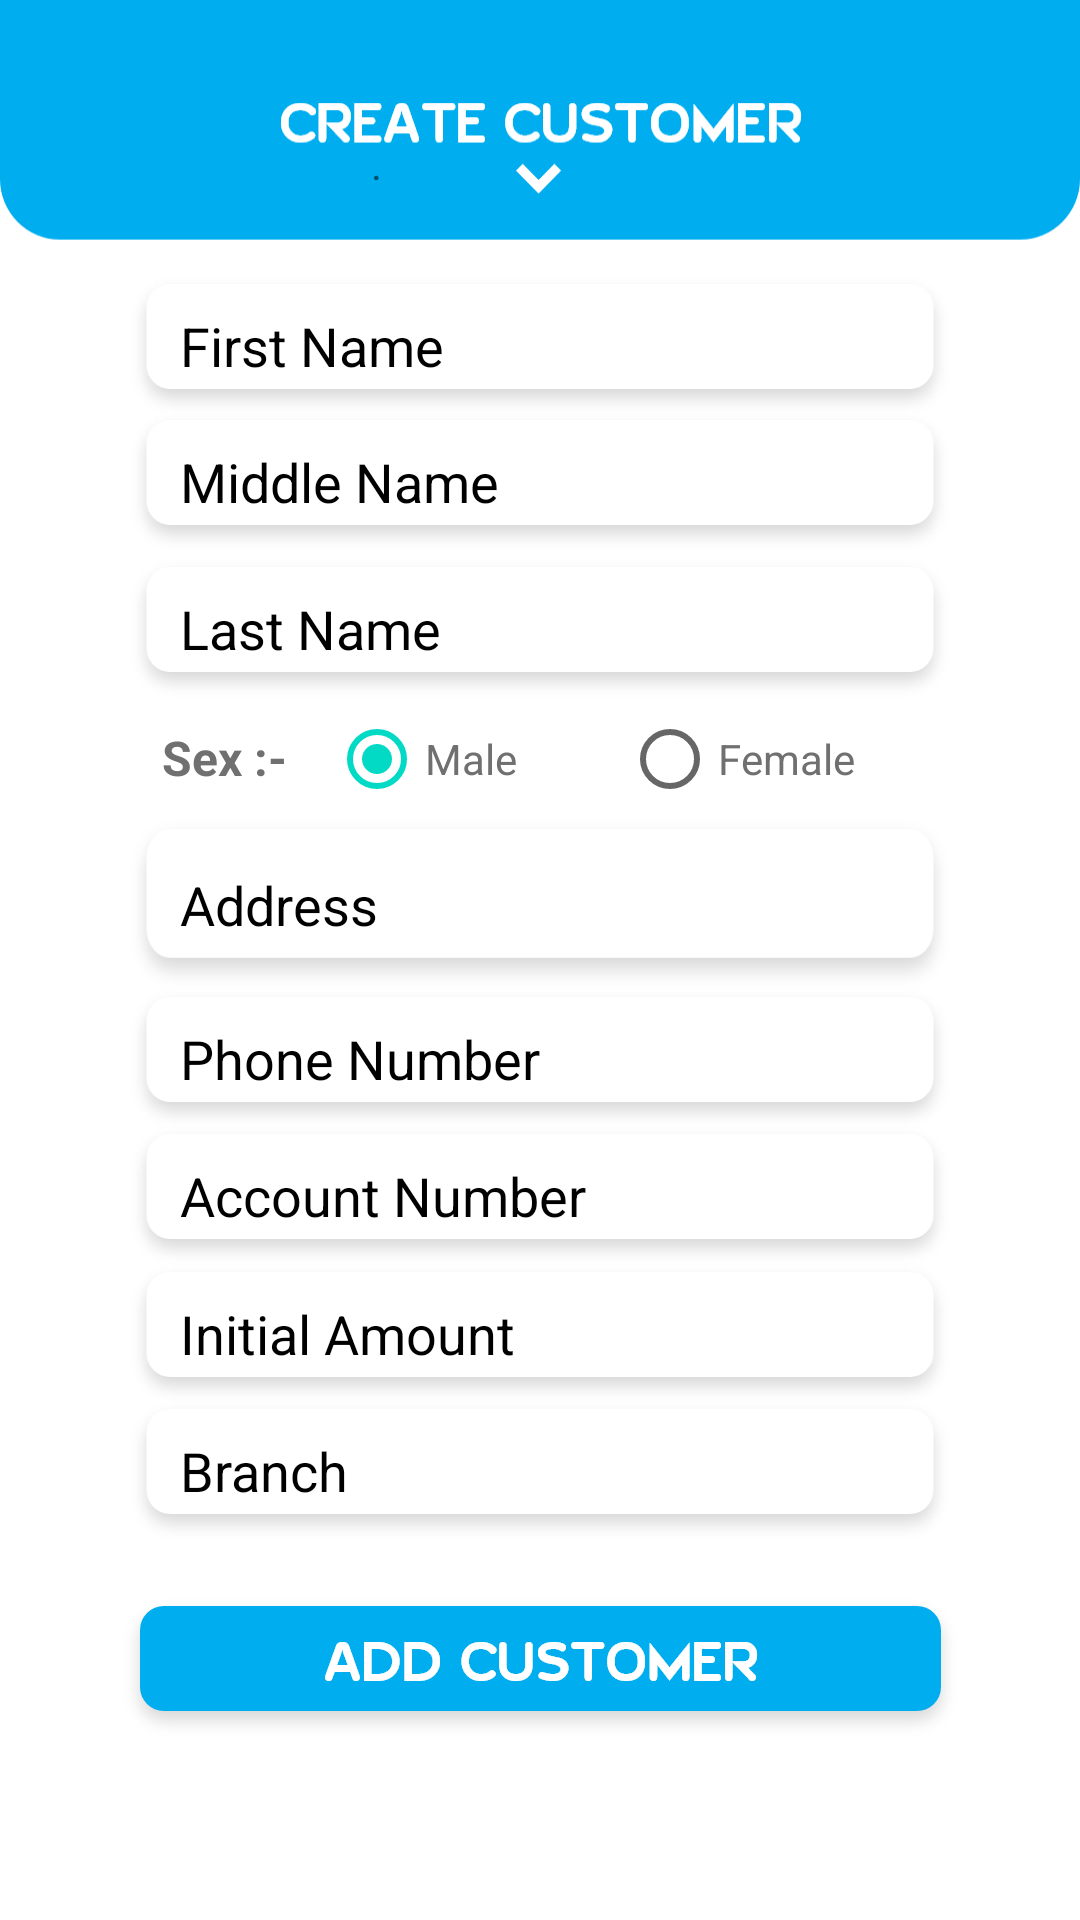

The Android layout XML behind this screen, and the referenced resources:
<!-- AndroidManifest.xml: application theme Theme.Coop_Agent -->
<!-- res/layout/activity_create.xml -->
<?xml version="1.0" encoding="utf-8"?>
<androidx.constraintlayout.widget.ConstraintLayout xmlns:android="http://schemas.android.com/apk/res/android"
    xmlns:app="http://schemas.android.com/apk/res-auto"
    xmlns:tools="http://schemas.android.com/tools"
    android:layout_width="match_parent"
    android:layout_height="match_parent"
    android:background="@drawable/create"
    tools:context=".Create">

    <TextView
        android:id="@+id/create_back"
        android:layout_width="113dp"
        android:layout_height="25dp"
        android:text="."
        app:layout_constraintBottom_toBottomOf="parent"
        app:layout_constraintEnd_toEndOf="parent"
        app:layout_constraintStart_toStartOf="parent"
        app:layout_constraintTop_toTopOf="parent"
        app:layout_constraintVertical_bias="0.073" />

    <androidx.appcompat.widget.AppCompatButton
        android:id="@+id/createcustomer"
        android:layout_width="wrap_content"
        android:layout_height="wrap_content"
        android:background="@drawable/createcusbutton"
        app:layout_constraintBottom_toBottomOf="parent"
        app:layout_constraintEnd_toEndOf="parent"
        app:layout_constraintStart_toStartOf="parent"
        app:layout_constraintTop_toTopOf="parent"
        app:layout_constraintVertical_bias="0.902" />

    <EditText
        android:id="@+id/fname"
        android:layout_width="0dp"
        android:layout_height="wrap_content"
        android:layout_marginStart="40dp"
        android:layout_marginEnd="40dp"
        android:background="@drawable/emailinput"
        android:ems="10"
        android:hint="First Name"
        android:inputType="textPersonName"
        android:paddingStart="20dp"
        android:textColor="@color/black"
        android:textColorHint="@color/black"
        app:layout_constraintBottom_toBottomOf="parent"
        app:layout_constraintEnd_toEndOf="parent"
        app:layout_constraintHorizontal_bias="0.0"
        app:layout_constraintStart_toStartOf="parent"
        app:layout_constraintTop_toTopOf="parent"
        app:layout_constraintVertical_bias="0.151" />

    <EditText
        android:id="@+id/mname"
        android:layout_width="0dp"
        android:layout_height="wrap_content"
        android:layout_marginStart="40dp"
        android:layout_marginEnd="40dp"
        android:background="@drawable/emailinput"
        android:ems="10"
        android:hint="Middle Name"
        android:inputType="textPersonName"
        android:paddingStart="20dp"
        android:textColor="@color/black"
        android:textColorHint="@color/black"
        app:layout_constraintBottom_toBottomOf="parent"
        app:layout_constraintEnd_toEndOf="parent"
        app:layout_constraintHorizontal_bias="0.0"
        app:layout_constraintStart_toStartOf="parent"
        app:layout_constraintTop_toTopOf="parent"
        app:layout_constraintVertical_bias="0.228" />

    <EditText
        android:id="@+id/lname"
        android:layout_width="0dp"
        android:layout_height="wrap_content"
        android:layout_marginStart="40dp"
        android:layout_marginEnd="40dp"
        android:background="@drawable/emailinput"
        android:ems="10"
        android:hint="Last Name"
        android:inputType="textPersonName"
        android:paddingStart="20dp"
        android:textColor="@color/black"
        android:textColorHint="@color/black"
        app:layout_constraintBottom_toBottomOf="parent"
        app:layout_constraintEnd_toEndOf="parent"
        app:layout_constraintHorizontal_bias="0.0"
        app:layout_constraintStart_toStartOf="parent"
        app:layout_constraintTop_toTopOf="parent"
        app:layout_constraintVertical_bias="0.312" />

    <TextView
        android:id="@+id/textView8"
        android:layout_width="wrap_content"
        android:layout_height="wrap_content"
        android:text="Sex :- "
        android:textColor="#707070"
        android:textSize="16sp"
        android:textStyle="bold"
        app:layout_constraintBottom_toBottomOf="parent"
        app:layout_constraintEnd_toEndOf="parent"
        app:layout_constraintHorizontal_bias="0.172"
        app:layout_constraintStart_toStartOf="parent"
        app:layout_constraintTop_toTopOf="parent"
        app:layout_constraintVertical_bias="0.391" />

    <RadioGroup
        android:id="@+id/sex"
        android:layout_width="0dp"
        android:layout_height="wrap_content"
        android:layout_marginStart="10dp"
        android:layout_marginEnd="40dp"
        android:orientation="horizontal"
        app:layout_constraintBottom_toBottomOf="parent"
        app:layout_constraintEnd_toEndOf="parent"
        app:layout_constraintHorizontal_bias="0.0"
        app:layout_constraintStart_toEndOf="@+id/textView8"
        app:layout_constraintTop_toTopOf="parent"
        app:layout_constraintVertical_bias="0.387">

        <RadioButton
            android:id="@+id/male"
            android:layout_width="wrap_content"
            android:layout_height="wrap_content"
            android:layout_weight="1"
            android:checked="true"
            android:text="Male"
            android:textColor="#707070" />

        <RadioButton
            android:id="@+id/female"
            android:layout_width="wrap_content"
            android:layout_height="wrap_content"
            android:layout_weight="1"
            android:text="Female"
            android:textColor="#707070" />
    </RadioGroup>

    <EditText
        android:id="@+id/phonenumber"
        android:layout_width="0dp"
        android:layout_height="wrap_content"
        android:layout_marginStart="40dp"
        android:layout_marginEnd="40dp"
        android:background="@drawable/emailinput"
        android:ems="10"
        android:hint="Phone Number"
        android:inputType="textPersonName"
        android:paddingStart="20dp"
        android:textColor="@color/black"
        android:textColorHint="@color/black"
        app:layout_constraintBottom_toBottomOf="parent"
        app:layout_constraintEnd_toEndOf="parent"
        app:layout_constraintHorizontal_bias="0.0"
        app:layout_constraintStart_toStartOf="parent"
        app:layout_constraintTop_toTopOf="parent"
        app:layout_constraintVertical_bias="0.556" />

    <EditText
        android:id="@+id/account"
        android:layout_width="0dp"
        android:layout_height="wrap_content"
        android:layout_marginStart="40dp"
        android:layout_marginEnd="40dp"
        android:background="@drawable/emailinput"
        android:ems="10"
        android:hint="Account Number"
        android:inputType="textPersonName"
        android:paddingStart="20dp"
        android:textColor="@color/black"
        android:textColorHint="@color/black"
        app:layout_constraintBottom_toBottomOf="parent"
        app:layout_constraintEnd_toEndOf="parent"
        app:layout_constraintHorizontal_bias="0.0"
        app:layout_constraintStart_toStartOf="parent"
        app:layout_constraintTop_toTopOf="parent"
        app:layout_constraintVertical_bias="0.634" />

    <EditText
        android:id="@+id/amount"
        android:layout_width="0dp"
        android:layout_height="wrap_content"
        android:layout_marginStart="40dp"
        android:layout_marginEnd="40dp"
        android:background="@drawable/emailinput"
        android:ems="10"
        android:hint="Initial Amount"
        android:inputType="textPersonName"
        android:paddingStart="20dp"
        android:textColor="@color/black"
        android:textColorHint="@color/black"
        app:layout_constraintBottom_toBottomOf="parent"
        app:layout_constraintEnd_toEndOf="parent"
        app:layout_constraintHorizontal_bias="0.0"
        app:layout_constraintStart_toStartOf="parent"
        app:layout_constraintTop_toTopOf="parent"
        app:layout_constraintVertical_bias="0.712" />

    <EditText
        android:id="@+id/branch"
        android:layout_width="0dp"
        android:layout_height="wrap_content"
        android:layout_marginStart="40dp"
        android:layout_marginEnd="40dp"
        android:background="@drawable/emailinput"
        android:ems="10"
        android:hint="Branch"
        android:inputType="textPersonName"
        android:paddingStart="20dp"
        android:textColor="@color/black"
        android:textColorHint="@color/black"
        app:layout_constraintBottom_toBottomOf="parent"
        app:layout_constraintEnd_toEndOf="parent"
        app:layout_constraintHorizontal_bias="0.0"
        app:layout_constraintStart_toStartOf="parent"
        app:layout_constraintTop_toTopOf="parent"
        app:layout_constraintVertical_bias="0.79" />

    <EditText
        android:id="@+id/address"
        android:layout_width="0dp"
        android:layout_height="65dp"
        android:layout_marginStart="40dp"
        android:layout_marginEnd="40dp"
        android:background="@drawable/emailinput"
        android:ems="10"
        android:hint="Address"
        android:inputType="textPersonName"
        android:paddingStart="20dp"
        android:textColor="@color/black"
        android:textColorHint="@color/black"
        app:layout_constraintBottom_toBottomOf="parent"
        app:layout_constraintEnd_toEndOf="parent"
        app:layout_constraintHorizontal_bias="0.0"
        app:layout_constraintStart_toStartOf="parent"
        app:layout_constraintTop_toTopOf="parent"
        app:layout_constraintVertical_bias="0.468" />


</androidx.constraintlayout.widget.ConstraintLayout>
<!-- resources referenced by this layout -->
<resources>
  <color name="black">#FF000000</color>
  <!-- drawable create: png bitmap (drawable-hdpi, 16684 bytes) -->
  <!-- drawable createcusbutton: png bitmap (drawable-hdpi, 4912 bytes) -->
  <!-- drawable emailinput: png bitmap (drawable-hdpi, 2684 bytes) -->
  <style name="Theme.Coop_Agent" parent="Theme.MaterialComponents.DayNight.DarkActionBar">
          
          <item name="colorPrimary">#00ADEF</item>
          <item name="colorPrimaryVariant">#00ADEF</item>
          <item name="colorOnPrimary">@color/white</item>
          
          <item name="colorSecondary">@color/teal_200</item>
          <item name="colorSecondaryVariant">@color/teal_700</item>
          <item name="colorOnSecondary">@color/black</item>
          
          <item name="android:statusBarColor" tools:targetApi="l">?attr/colorPrimaryVariant</item>
          
      </style>
  <color name="white">#FFFFFFFF</color>
  <color name="teal_200">#FF03DAC5</color>
  <color name="teal_700">#FF018786</color>
</resources>
